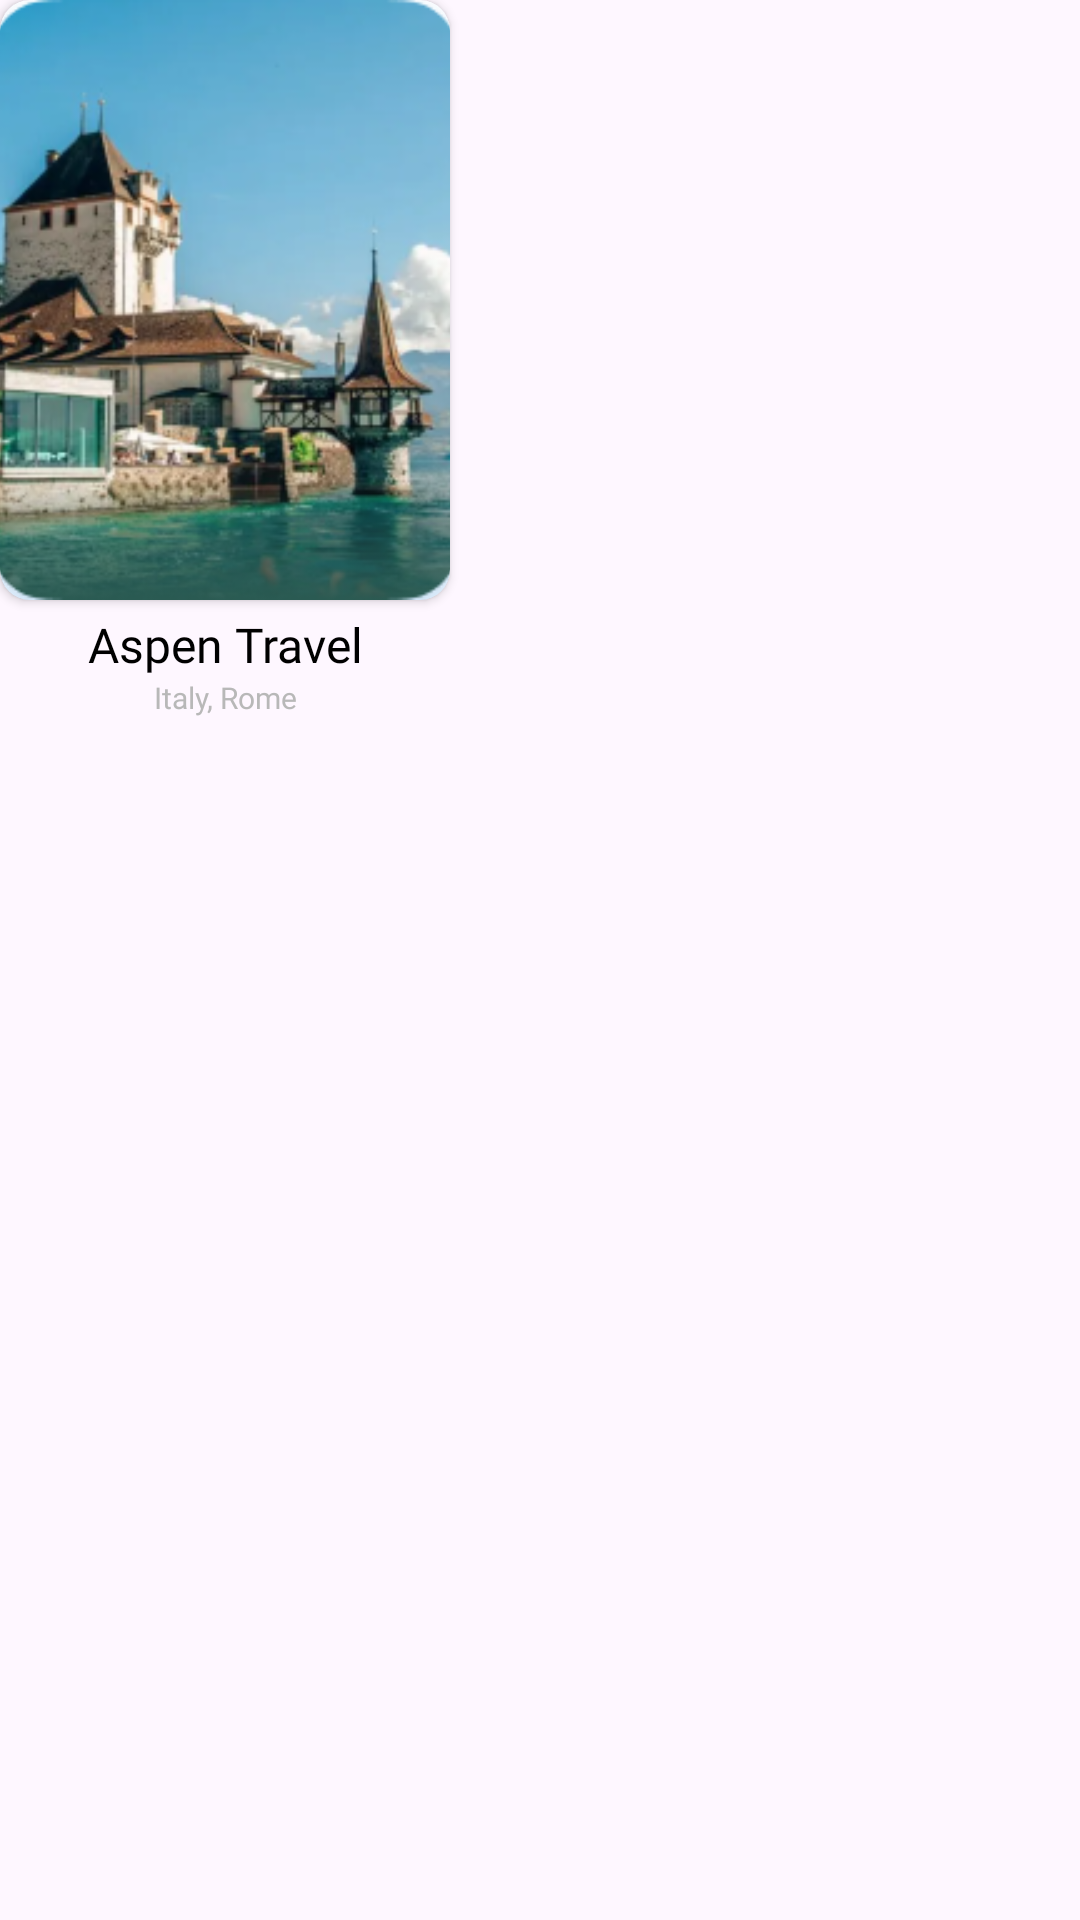

Write the Android layout XML for this screen, with the resource values it uses.
<!-- AndroidManifest.xml: application theme Theme.AspenTravel -->
<!-- res/layout/single_all_locations.xml -->
<?xml version="1.0" encoding="utf-8"?>
<androidx.constraintlayout.widget.ConstraintLayout xmlns:android="http://schemas.android.com/apk/res/android"
    android:layout_width="wrap_content"
    android:layout_height="wrap_content"
    android:paddingBottom="8dp"
    android:layout_columnWeight="1"
    xmlns:app="http://schemas.android.com/apk/res-auto">

    <androidx.cardview.widget.CardView
        android:id="@+id/cardView2"
        android:layout_width="150dp"
        android:layout_height="200dp"
        app:cardCornerRadius="10dp"
        app:layout_constraintStart_toStartOf="parent"
        app:layout_constraintTop_toTopOf="parent">

        <ImageView
            android:id="@+id/locationImage"
            android:layout_width="match_parent"
            android:layout_height="match_parent"
            android:scaleType="centerCrop"
            android:src="@drawable/img"></ImageView>


    </androidx.cardview.widget.CardView>

    <TextView
        android:id="@+id/titleText"
        android:layout_width="wrap_content"
        android:layout_height="wrap_content"
        android:layout_marginTop="4dp"
        android:fontFamily="@font/dmsans_semibold"
        android:text="Aspen Travel"
        android:textColor="@color/black"
        android:textSize="16sp"
        android:maxLines="1"
        android:maxLength="20"
        app:layout_constraintEnd_toEndOf="@+id/cardView2"
        app:layout_constraintStart_toStartOf="@+id/cardView2"
        app:layout_constraintTop_toBottomOf="@+id/cardView2"></TextView>

    <TextView
        android:id="@+id/countryText"
        android:layout_width="wrap_content"
        android:layout_height="wrap_content"
        android:fontFamily="@font/dmsans_regular"
        android:text="Italy, Rome"
        android:textColor="#B8B8B8"
        android:textSize="10sp"
        app:layout_constraintEnd_toEndOf="@+id/titleText"
        app:layout_constraintStart_toStartOf="@+id/titleText"
        app:layout_constraintTop_toBottomOf="@+id/titleText">

    </TextView>



</androidx.constraintlayout.widget.ConstraintLayout>
<!-- resources referenced by this layout -->
<resources>
  <color name="black">#FF000000</color>
  <!-- drawable img: png bitmap (drawable, 101864 bytes) -->
  <style name="Theme.AspenTravel" parent="Base.Theme.AspenTravel" />
  <style name="Base.Theme.AspenTravel" parent="Theme.Material3.DayNight.NoActionBar">
          
          
      </style>
</resources>
